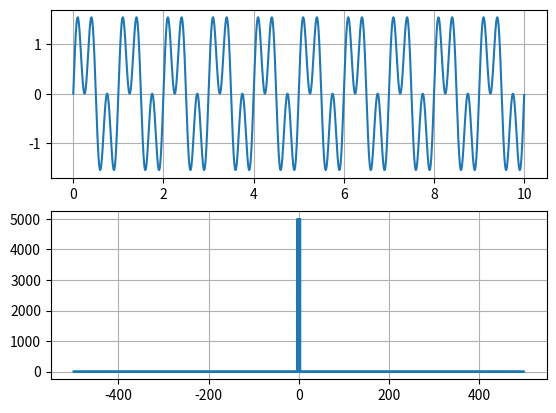

Reproduce this figure in Python.
#/usr/bin/python
# -*- coding: utf8 -*-
from __future__ import division, print_function

import numpy
import matplotlib.pyplot as plt
import os
import scipy.fftpack as fftpack

def add_frequency(t, f):
    return numpy.sin(f * t * (2 * numpy.pi))

dt = 0.001
t = numpy.arange(0, 10, dt)
x = numpy.zeros_like(t)
x += add_frequency(t, 1)
x += add_frequency(t, 3)

plt.subplot(2,1,1)
plt.plot(t, x)
plt.grid()

fx = fftpack.fft(x)
ft = fftpack.fftfreq(fx.size, d=dt)

plt.subplot(2,1,2)
plt.plot(ft,numpy.abs(fx))
plt.grid()
plt.show()